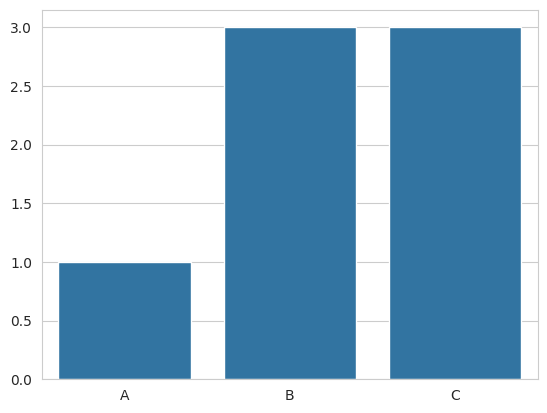
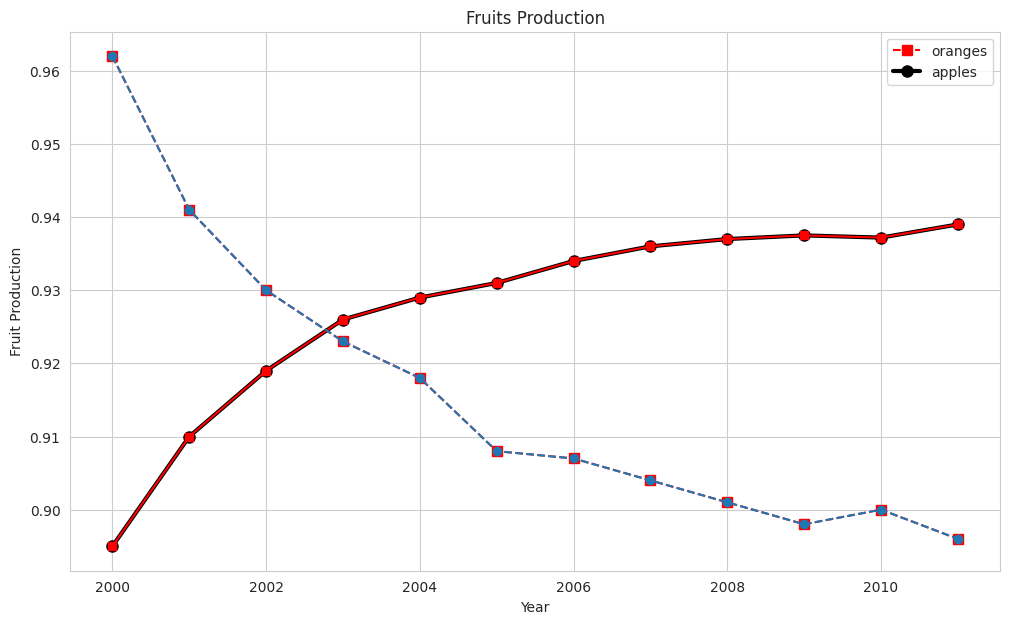

Generate these figures, in order, with matplotlib:
import matplotlib.pyplot as plt
import seaborn as sns

#one can also plot graphs using the seaborn
#the seaborn.set_style("background/color", "rc")
#style = the style can be a dict or one of the flwing{darkgrid, whitegrid, white, ticks}

#example
sns.set_style("whitegrid")
sns.barplot(x=["A", "B", "C"], y=[1,3,3])
plt.show()

#to add seaborn library
sns.set_style("whitegrid")
# adding orange dataset
years = list(range(2000,2012))
apples = [0.895, 0.91, 0.919, 0.926, 0.929, 0.931, 0.934, 0.936, 0.937, 0.9375, 0.9372, 0.939]
oranges = [0.962, 0.941, 0.930, 0.923, 0.918, 0.908, 0.907, 0.904, 0.901, 0.898, 0.9, 0.896]

#rememberence
plt.figure(figsize=(12,7))
plt.plot(years,oranges, marker="s", ls="--", ms="7", color="red")
plt.plot(years,apples, marker="o", ls="-", ms="8", lw="3", color="k")
plt.legend(["oranges", "apples"])
plt.title("Fruits Production")
plt.xlabel("Fruits Production")
plt.ylabel("Year")
plt.show()

#also one could use the fmt which is the 3rd argument that specifies the marker, linestype and color
# set background to dark grid
sns.set_style("darkgrid")
plt.plot(years,apples, "s-r")
plt.plot(years, oranges, "o--")
plt.xlabel("Year")
plt.ylabel("Fruit Production")
plt.show()
